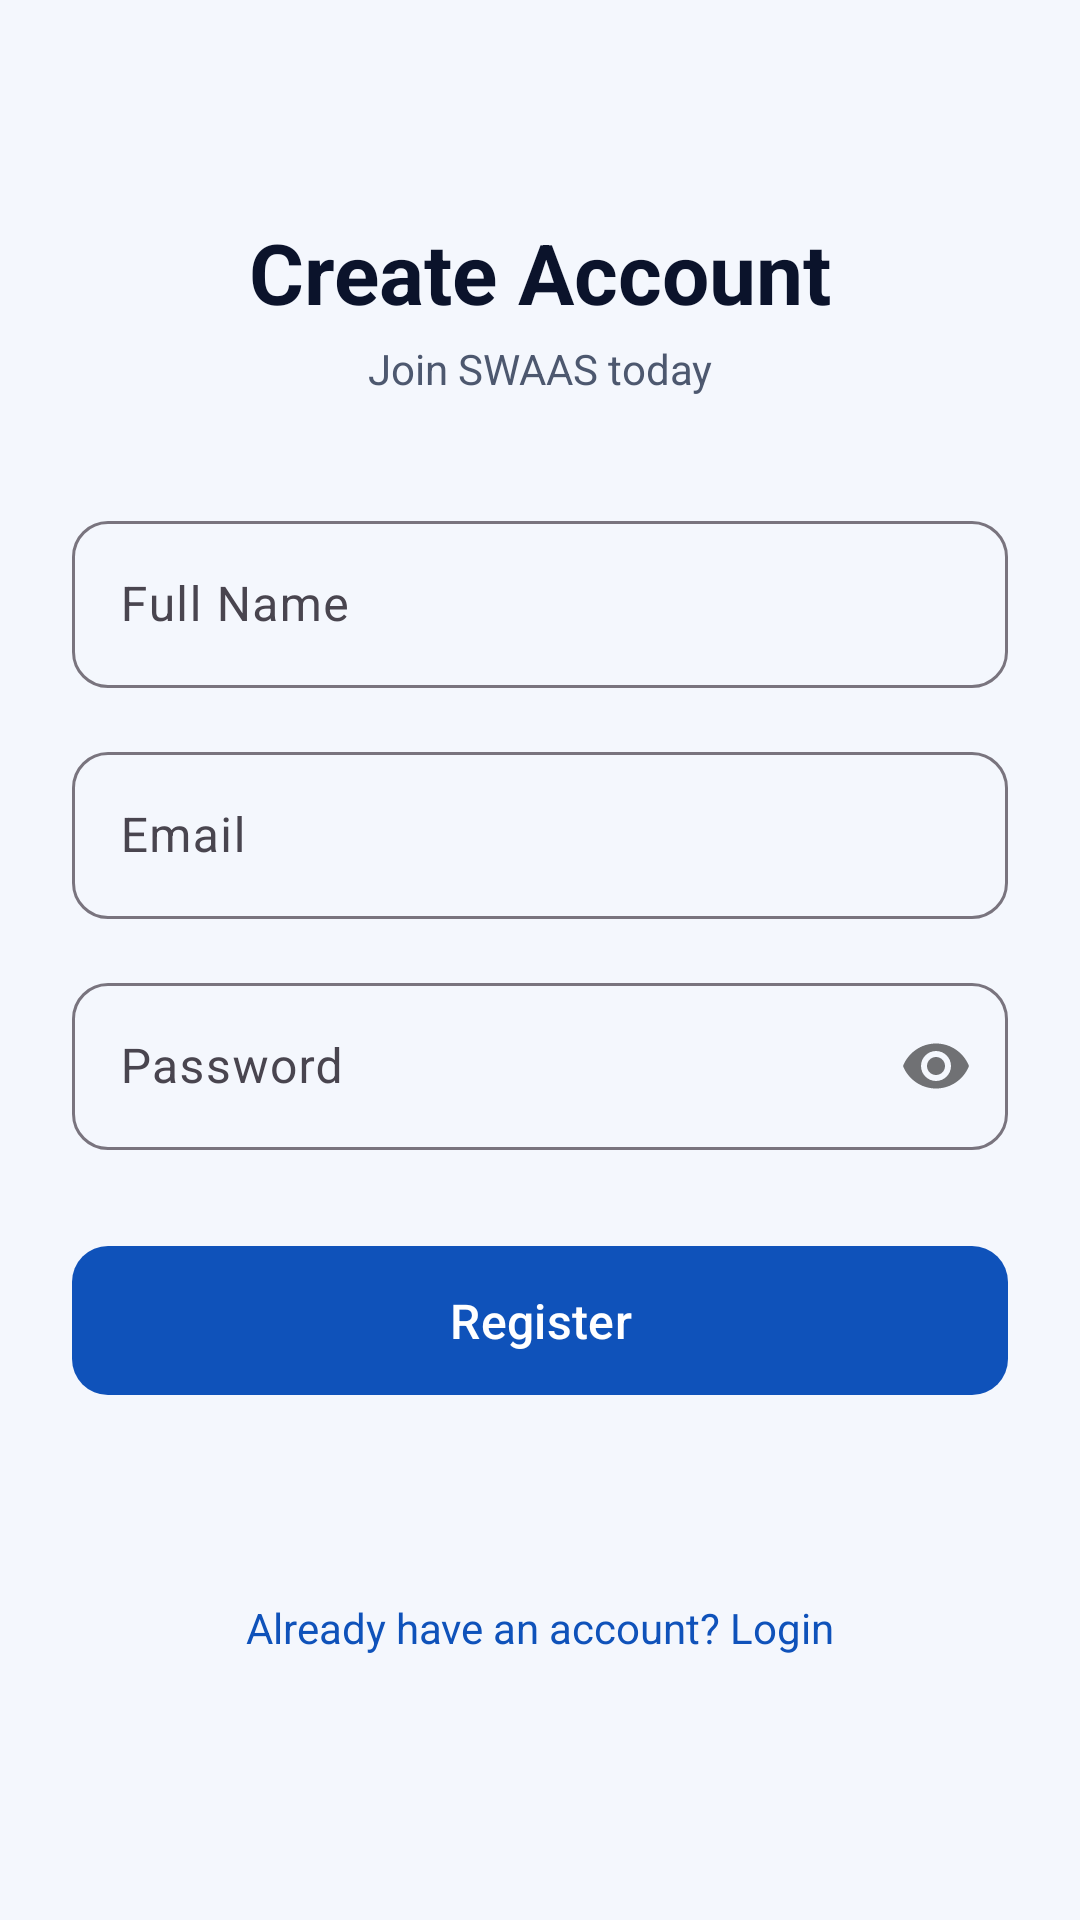

Layout XML and referenced resources for this Android screen:
<!-- AndroidManifest.xml: application theme Theme.Swaas -->
<!-- res/layout/activity_register.xml -->
<?xml version="1.0" encoding="utf-8"?>
<ScrollView xmlns:android="http://schemas.android.com/apk/res/android"
    xmlns:app="http://schemas.android.com/apk/res-auto"
    android:layout_width="match_parent"
    android:layout_height="match_parent"
    android:background="@color/background"
    android:fillViewport="true">

    <androidx.constraintlayout.widget.ConstraintLayout
        android:layout_width="match_parent"
        android:layout_height="wrap_content"
        android:padding="24dp">

        <TextView
            android:id="@+id/tv_title"
            android:layout_width="wrap_content"
            android:layout_height="wrap_content"
            android:layout_marginTop="48dp"
            android:text="Create Account"
            android:textColor="@color/text_primary"
            android:textSize="28sp"
            android:textStyle="bold"
            app:layout_constraintEnd_toEndOf="parent"
            app:layout_constraintStart_toStartOf="parent"
            app:layout_constraintTop_toTopOf="parent"/>

        <TextView
            android:id="@+id/tv_subtitle"
            android:layout_width="wrap_content"
            android:layout_height="wrap_content"
            android:layout_marginTop="4dp"
            android:text="Join SWAAS today"
            android:textColor="@color/text_secondary"
            android:textSize="14sp"
            app:layout_constraintEnd_toEndOf="parent"
            app:layout_constraintStart_toStartOf="parent"
            app:layout_constraintTop_toBottomOf="@id/tv_title"/>

        
        <com.google.android.material.textfield.TextInputLayout
            android:id="@+id/til_name"
            style="@style/SwaasInputLayout"
            android:layout_width="match_parent"
            android:layout_height="wrap_content"
            android:layout_marginTop="36dp"
            android:hint="@string/full_name"
            app:layout_constraintEnd_toEndOf="parent"
            app:layout_constraintStart_toStartOf="parent"
            app:layout_constraintTop_toBottomOf="@id/tv_subtitle">
            <com.google.android.material.textfield.TextInputEditText
                android:id="@+id/et_name"
                android:layout_width="match_parent"
                android:layout_height="wrap_content"
                android:inputType="textPersonName"
                android:imeOptions="actionNext"/>
        </com.google.android.material.textfield.TextInputLayout>

        
        <com.google.android.material.textfield.TextInputLayout
            android:id="@+id/til_email"
            style="@style/SwaasInputLayout"
            android:layout_width="match_parent"
            android:layout_height="wrap_content"
            android:layout_marginTop="16dp"
            android:hint="@string/email"
            app:layout_constraintEnd_toEndOf="parent"
            app:layout_constraintStart_toStartOf="parent"
            app:layout_constraintTop_toBottomOf="@id/til_name">
            <com.google.android.material.textfield.TextInputEditText
                android:id="@+id/et_email"
                android:layout_width="match_parent"
                android:layout_height="wrap_content"
                android:inputType="textEmailAddress"
                android:imeOptions="actionNext"/>
        </com.google.android.material.textfield.TextInputLayout>

        
        <com.google.android.material.textfield.TextInputLayout
            android:id="@+id/til_password"
            style="@style/SwaasInputLayout"
            android:layout_width="match_parent"
            android:layout_height="wrap_content"
            android:layout_marginTop="16dp"
            android:hint="@string/password"
            app:passwordToggleEnabled="true"
            app:layout_constraintEnd_toEndOf="parent"
            app:layout_constraintStart_toStartOf="parent"
            app:layout_constraintTop_toBottomOf="@id/til_email">
            <com.google.android.material.textfield.TextInputEditText
                android:id="@+id/et_password"
                android:layout_width="match_parent"
                android:layout_height="wrap_content"
                android:inputType="textPassword"
                android:imeOptions="actionDone"/>
        </com.google.android.material.textfield.TextInputLayout>

        
        <TextView
            android:id="@+id/tv_role_label"
            android:layout_width="wrap_content"
            android:layout_height="wrap_content"
            android:layout_marginTop="20dp"
            android:text="Register as:"
            android:textColor="@color/text_secondary"
            android:textSize="14sp"
            android:visibility="gone"
            app:layout_constraintStart_toStartOf="parent"
            app:layout_constraintTop_toBottomOf="@id/til_password"/>

        <RadioGroup
            android:id="@+id/rg_role"
            android:layout_width="match_parent"
            android:layout_height="wrap_content"
            android:layout_marginTop="8dp"
            android:orientation="horizontal"
            android:visibility="gone"
            app:layout_constraintEnd_toEndOf="parent"
            app:layout_constraintStart_toStartOf="parent"
            app:layout_constraintTop_toBottomOf="@id/tv_role_label" />

        
        <com.google.android.material.button.MaterialButton
            android:id="@+id/btn_register"
            style="@style/SwaasButton"
            android:layout_width="match_parent"
            android:layout_height="wrap_content"
            android:layout_marginTop="28dp"
            android:text="@string/register"
            app:layout_constraintEnd_toEndOf="parent"
            app:layout_constraintStart_toStartOf="parent"
            app:layout_constraintTop_toBottomOf="@id/rg_role"/>

        <ProgressBar
            android:id="@+id/progress_bar"
            android:layout_width="wrap_content"
            android:layout_height="wrap_content"
            android:layout_marginTop="16dp"
            android:visibility="gone"
            app:layout_constraintEnd_toEndOf="parent"
            app:layout_constraintStart_toStartOf="parent"
            app:layout_constraintTop_toBottomOf="@id/btn_register"/>

        <TextView
            android:id="@+id/tv_login"
            android:layout_width="wrap_content"
            android:layout_height="wrap_content"
            android:layout_marginTop="24dp"
            android:layout_marginBottom="24dp"
            android:text="@string/already_have_account"
            android:textColor="@color/primary"
            android:textSize="14sp"
            app:layout_constraintBottom_toBottomOf="parent"
            app:layout_constraintEnd_toEndOf="parent"
            app:layout_constraintStart_toStartOf="parent"
            app:layout_constraintTop_toBottomOf="@id/progress_bar"/>
    </androidx.constraintlayout.widget.ConstraintLayout>
</ScrollView>
<!-- resources referenced by this layout -->
<resources>
  <color name="background">#F4F7FD</color>
  <color name="primary">#0F52BA</color>
  <color name="text_primary">#0B132B</color>
  <color name="text_secondary">#4D586F</color>
  <string name="already_have_account">Already have an account? Login</string>
  <string name="email">Email</string>
  <string name="full_name">Full Name</string>
  <string name="password">Password</string>
  <string name="register">Register</string>
  <style name="SwaasButton" parent="Widget.Material3.Button">
          <item name="android:paddingTop">14dp</item>
          <item name="android:paddingBottom">14dp</item>
          <item name="cornerRadius">12dp</item>
          <item name="android:textSize">16sp</item>
          <item name="android:fontFamily">sans-serif-medium</item>
      </style>
  <style name="SwaasInputLayout" parent="Widget.Material3.TextInputLayout.OutlinedBox">
          <item name="boxCornerRadiusTopStart">12dp</item>
          <item name="boxCornerRadiusTopEnd">12dp</item>
          <item name="boxCornerRadiusBottomStart">12dp</item>
          <item name="boxCornerRadiusBottomEnd">12dp</item>
      </style>
  <style name="Theme.Swaas" parent="Theme.Material3.DayNight.NoActionBar">
          <item name="colorPrimary">@color/primary</item>
          <item name="colorPrimaryVariant">@color/primary_dark</item>
          <item name="colorOnPrimary">@color/white</item>
          <item name="colorSecondary">@color/accent</item>
          <item name="colorOnSecondary">@color/white</item>
          <item name="android:colorBackground">@color/background</item>
          <item name="colorSurface">@color/surface</item>
          <item name="colorOnSurface">@color/text_primary</item>
          <item name="android:statusBarColor">@color/primary_dark</item>
          <item name="android:navigationBarColor">@color/white</item>
      </style>
  <color name="primary_dark">#022B69</color>
  <color name="white">#FFFFFF</color>
  <color name="accent">#00E5FF</color>
  <color name="surface">#FFFFFF</color>
</resources>
